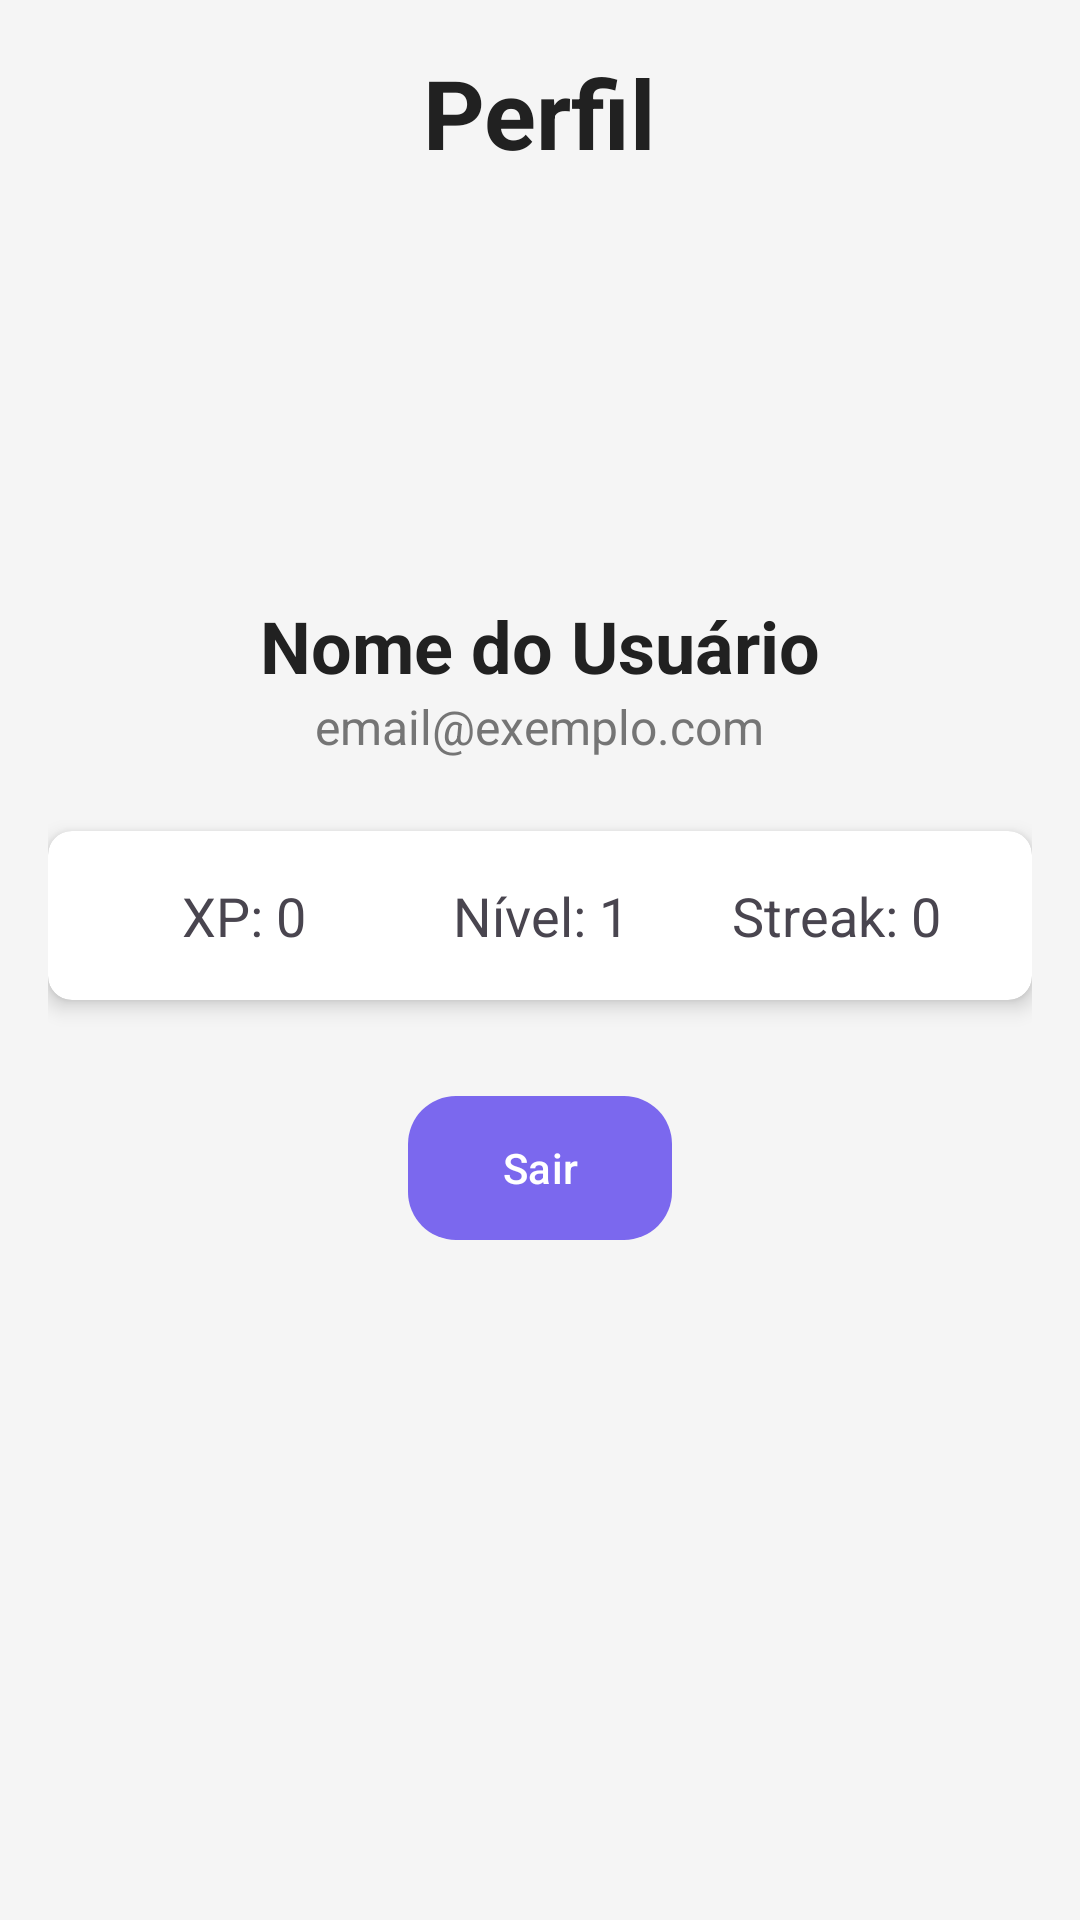

Produce the Android XML layout that renders to this screen, including the resource entries it uses.
<!-- AndroidManifest.xml: application theme Theme.PalmsLibras -->
<!-- res/layout/fragment_profile.xml -->
<?xml version="1.0" encoding="utf-8"?>
<LinearLayout xmlns:android="http://schemas.android.com/apk/res/android"
    xmlns:app="http://schemas.android.com/apk/res-auto"
    android:layout_width="match_parent"
    android:layout_height="match_parent"
    android:orientation="vertical"
    android:padding="16dp"
    android:gravity="center_horizontal">

    <TextView
        android:layout_width="wrap_content"
        android:layout_height="wrap_content"
        android:text="Perfil"
        android:textSize="32sp"
        android:textStyle="bold"
        android:layout_marginBottom="24dp"
        android:textColor="@color/gray_dark"/>

    <ImageView
        android:layout_width="100dp"
        android:layout_height="100dp"
        android:src="@drawable/ic_profile"
        android:layout_marginBottom="16dp"
        app:tint="@color/primary_purple" />

    <TextView
        android:id="@+id/profileName"
        android:layout_width="wrap_content"
        android:layout_height="wrap_content"
        android:text="Nome do Usuário"
        android:textSize="24sp"
        android:textStyle="bold"
        android:textColor="@color/gray_dark"/>

    <TextView
        android:id="@+id/profileEmail"
        android:layout_width="wrap_content"
        android:layout_height="wrap_content"
        android:text="email@exemplo.com"
        android:textSize="16sp"
        android:textColor="@color/gray_text"
        android:layout_marginBottom="24dp"/>

    <androidx.cardview.widget.CardView
        android:layout_width="match_parent"
        android:layout_height="wrap_content"
        app:cardCornerRadius="8dp"
        app:cardElevation="4dp">

        <LinearLayout
            android:layout_width="match_parent"
            android:layout_height="wrap_content"
            android:orientation="horizontal"
            android:padding="16dp">

            <TextView
                android:id="@+id/profileXP"
                android:layout_width="0dp"
                android:layout_height="wrap_content"
                android:layout_weight="1"
                android:text="XP: 0"
                android:gravity="center"
                android:textSize="18sp"/>

            <TextView
                android:id="@+id/profileLevel"
                android:layout_width="0dp"
                android:layout_height="wrap_content"
                android:layout_weight="1"
                android:text="Nível: 1"
                android:gravity="center"
                android:textSize="18sp"/>

            <TextView
                android:id="@+id/profileStreak"
                android:layout_width="0dp"
                android:layout_height="wrap_content"
                android:layout_weight="1"
                android:text="Streak: 0"
                android:gravity="center"
                android:textSize="18sp"/>
        </LinearLayout>
    </androidx.cardview.widget.CardView>

    <Button
        android:id="@+id/logoutButton"
        android:layout_width="wrap_content"
        android:layout_height="wrap_content"
        android:text="Sair"
        android:layout_marginTop="32dp"
        android:background="@drawable/button_primary_background"
        app:backgroundTint="@null"
        android:textColor="@color/white"/>

</LinearLayout>
<!-- resources referenced by this layout -->
<resources>
  <color name="gray_dark">#212121</color>
  <color name="gray_text">#757575</color>
  <color name="primary_purple">#7B68EE</color>
  <color name="white">#FFFFFFFF</color>
  <!-- drawable button_primary_background (drawable) -->
  <?xml version="1.0" encoding="utf-8"?>
  <shape xmlns:android="http://schemas.android.com/apk/res/android">
      <solid android:color="@color/primary_purple" />
      <corners android:radius="16dp" />
  </shape>
  <style name="Theme.PalmsLibras" parent="Base.Theme.PalmsLibras" />
  <style name="Base.Theme.PalmsLibras" parent="Theme.Material3.DayNight.NoActionBar">
          <item name="colorPrimary">@color/primary_purple</item>
          <item name="colorPrimaryVariant">@color/dark_purple</item>
          <item name="colorOnPrimary">@color/white</item>
          <item name="colorSecondary">@color/primary_blue</item>
          <item name="colorOnSecondary">@color/black</item>
          <item name="android:statusBarColor">@color/gray_background</item>
          <item name="android:windowLightStatusBar" tools:targetApi="M">true</item>
          <item name="android:windowBackground">@color/gray_background</item>
      </style>
  <color name="dark_purple">#6A5ACD</color>
  <color name="primary_blue">#1CB0F6</color>
  <color name="black">#FF000000</color>
  <color name="gray_background">#F5F5F5</color>
</resources>
